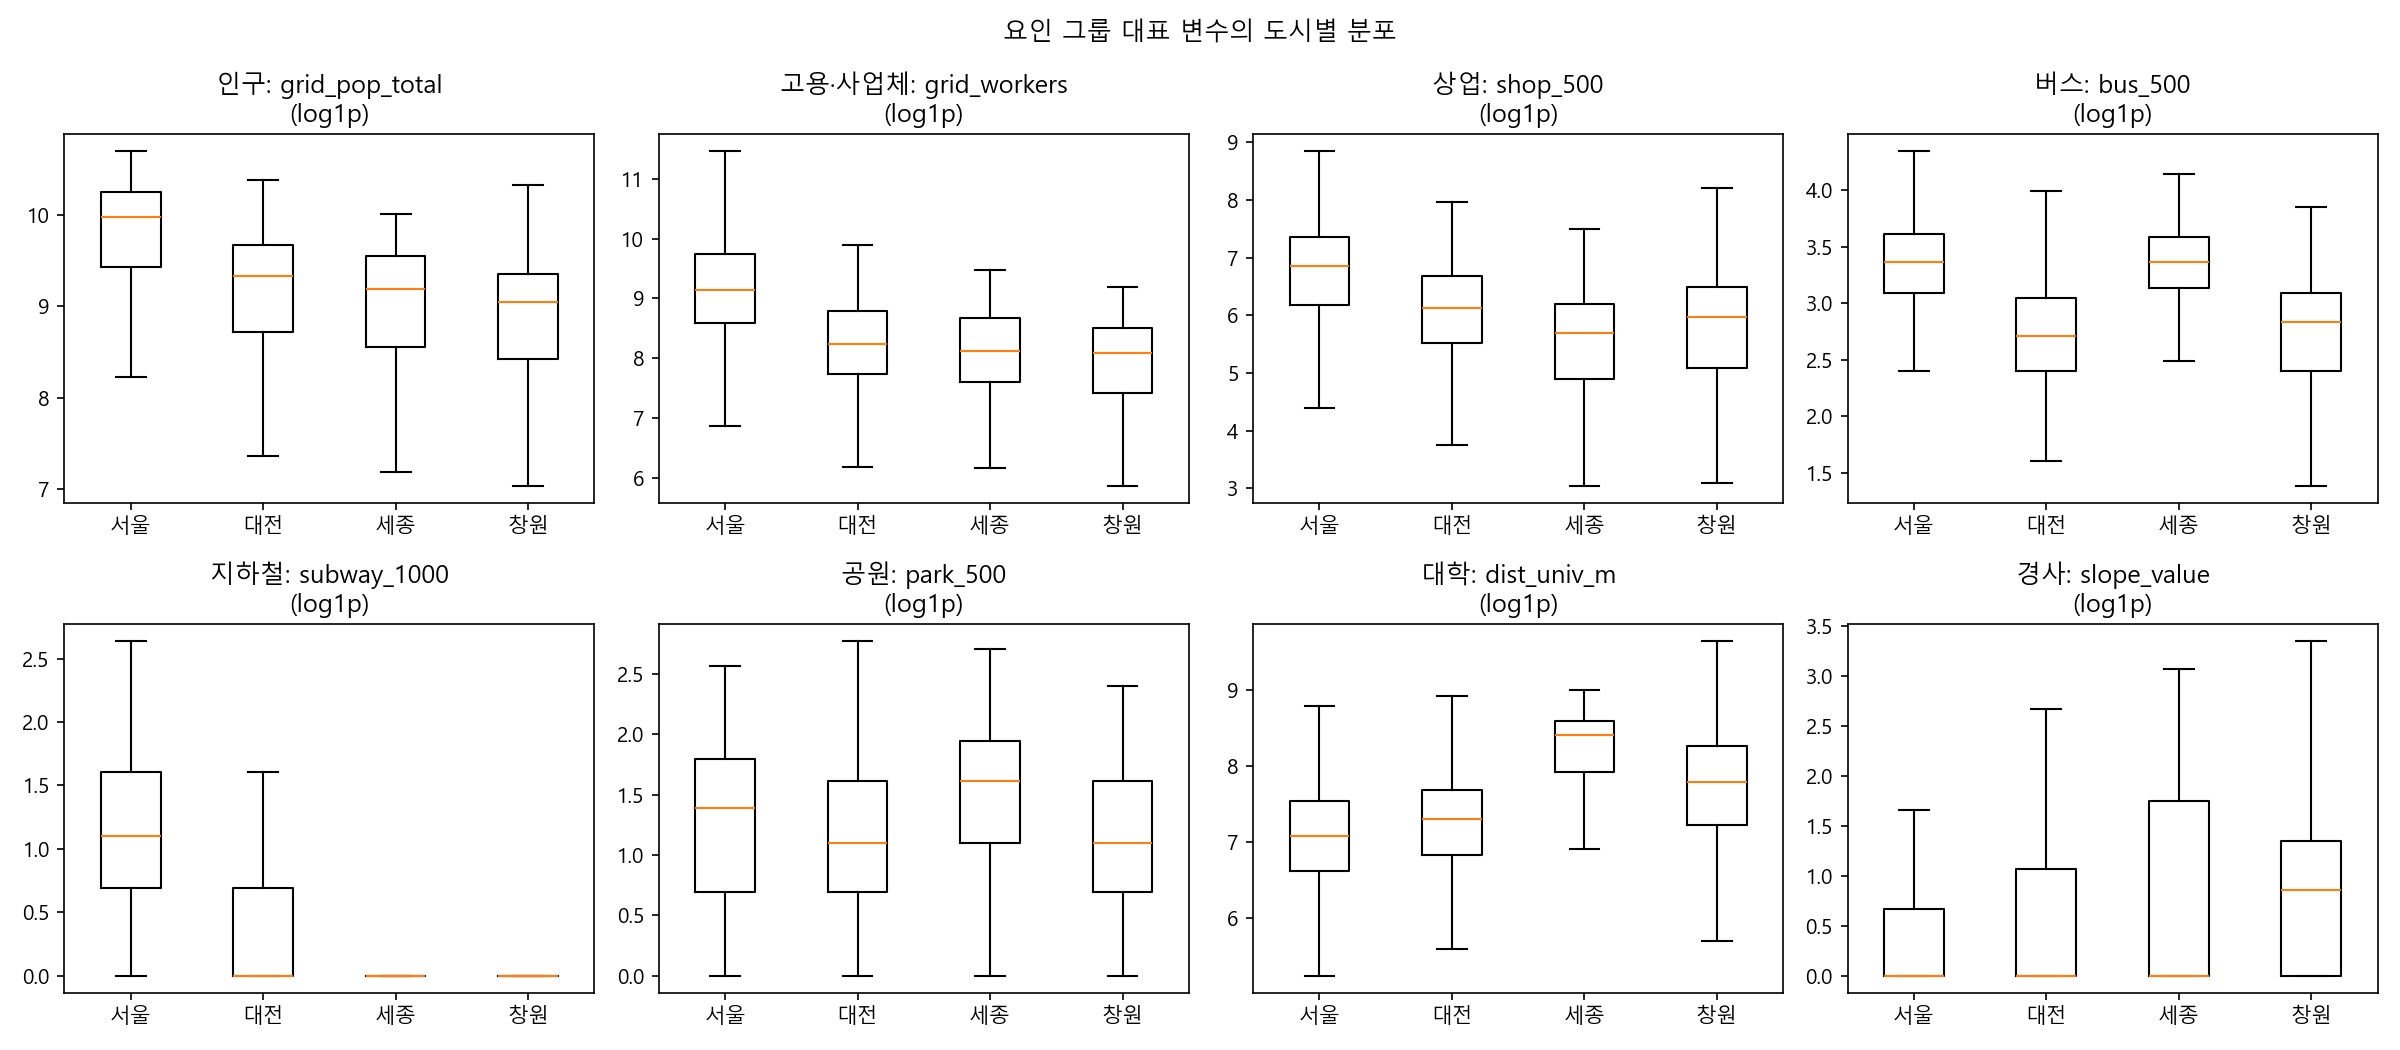

Values plotted in this chart, from the file beside it:
feature, group, seoul_median, seoul_p90, daejeon_median, daejeon_p90, sejong_median, sejong_p90, changwon_median, changwon_p90
bus_300, 버스, 11.0, 20.0, 6.0, 12.0, 12.0, 20.0, 6.0, 12.0
bus_500, 버스, 28.0, 44.0, 14.0, 27.0, 28.0, 41.0, 16.0, 26.0
bus_1000, 버스, 104.0, 147.0, 52.0, 87.0, 96.0, 134.0, 50.0, 74.0
dist_subway_m, 지하철, 420.2, 977.8, 1595, 6412, 12448, 15341, 19000, 27599
subway_500, 지하철, 1.0, 2.0, 0.0, 1.0, 0.0, 0.0, 0.0, 0.0
subway_1000, 지하철, 2.0, 6.0, 0.0, 2.0, 0.0, 0.0, 0.0, 0.0
shop_300, 상업, 345.0, 1104, 167.0, 534.0, 98.0, 414.0, 140.0, 465.0
shop_500, 상업, 954.0, 2510, 457.0, 1200, 298.0, 862.8, 390.0, 1078
shop_1000, 상업, 3633, 7914, 1611, 4393, 1015, 2534, 1377, 3156
food_500, 상업, 239.0, 665.0, 126.0, 382.2, 84.0, 236.8, 112.0, 412.0
dist_park_m, 공원, 237.8, 567.5, 232, 581.5, 209.6, 411.3, 262.7, 663
park_500, 공원, 3.0, 6.0, 2.0, 6.0, 4.0, 8.0, 2.0, 6.0
park_area_500, 공원, 7744, 111123, 9556, 110999, 48882, 206897, 8425, 109231
dist_univ_m, 대학, 1189, 2766, 1481, 3046, 4510, 6274, 2429, 8719
univ_300, 대학, 0.0, 0.0, 0.0, 0.0, 0.0, 0.0, 0.0, 0.0
univ_500, 대학, 0.0, 1.0, 0.0, 0.0, 0.0, 0.0, 0.0, 0.0
univ_1000, 대학, 0.0, 2.0, 0.0, 1.0, 0.0, 0.0, 0.0, 1.0
grid_pop_total, 인구, 21386, 34408, 11248, 19041, 9830, 20271, 8534, 17728
grid_households, 인구, 9463, 15090, 4966, 8779, 3973, 7668, 3747, 7058
grid_housing, 인구, 6866, 11350, 3592, 6787, 3918, 7674, 2547, 6040
grid_businesses, 고용·사업체, 2256, 5350, 1106, 2494, 871.0, 1753, 769.0, 2042
grid_workers, 고용·사업체, 9351, 36830, 3751, 9682, 3346, 8785, 3240, 7544
grid_pop_total_missing, 결측 표시, 0.0, 0.0, 0.0, 0.0, 0.0, 0.0, 0.0, 0.0
grid_households_missing, 결측 표시, 0.0, 0.0, 0.0, 0.0, 0.0, 0.0, 0.0, 0.0
grid_housing_missing, 결측 표시, 0.0, 0.0, 0.0, 0.0, 0.0, 0.0, 0.0, 0.0
grid_businesses_missing, 결측 표시, 0.0, 0.0, 0.0, 0.0, 0.0, 0.0, 0.0, 0.0
grid_workers_missing, 결측 표시, 0.0, 0.0, 0.0, 0.0, 0.0, 0.0, 0.0, 0.0
grid_any_missing, 결측 표시, 0.0, 0.0, 0.0, 0.0, 0.0, 0.0, 0.0, 0.0
grid_all_missing, 결측 표시, 0.0, 0.0, 0.0, 0.0, 0.0, 0.0, 0.0, 0.0
slope_value, 경사, 0.0, 3.931, 0.0, 5.551, 0.0, 9.737, 1.35, 6.721
slope_missing, 결측 표시, 0.0, 0.0, 0.0, 0.0, 0.0, 0.0, 0.0, 0.0
